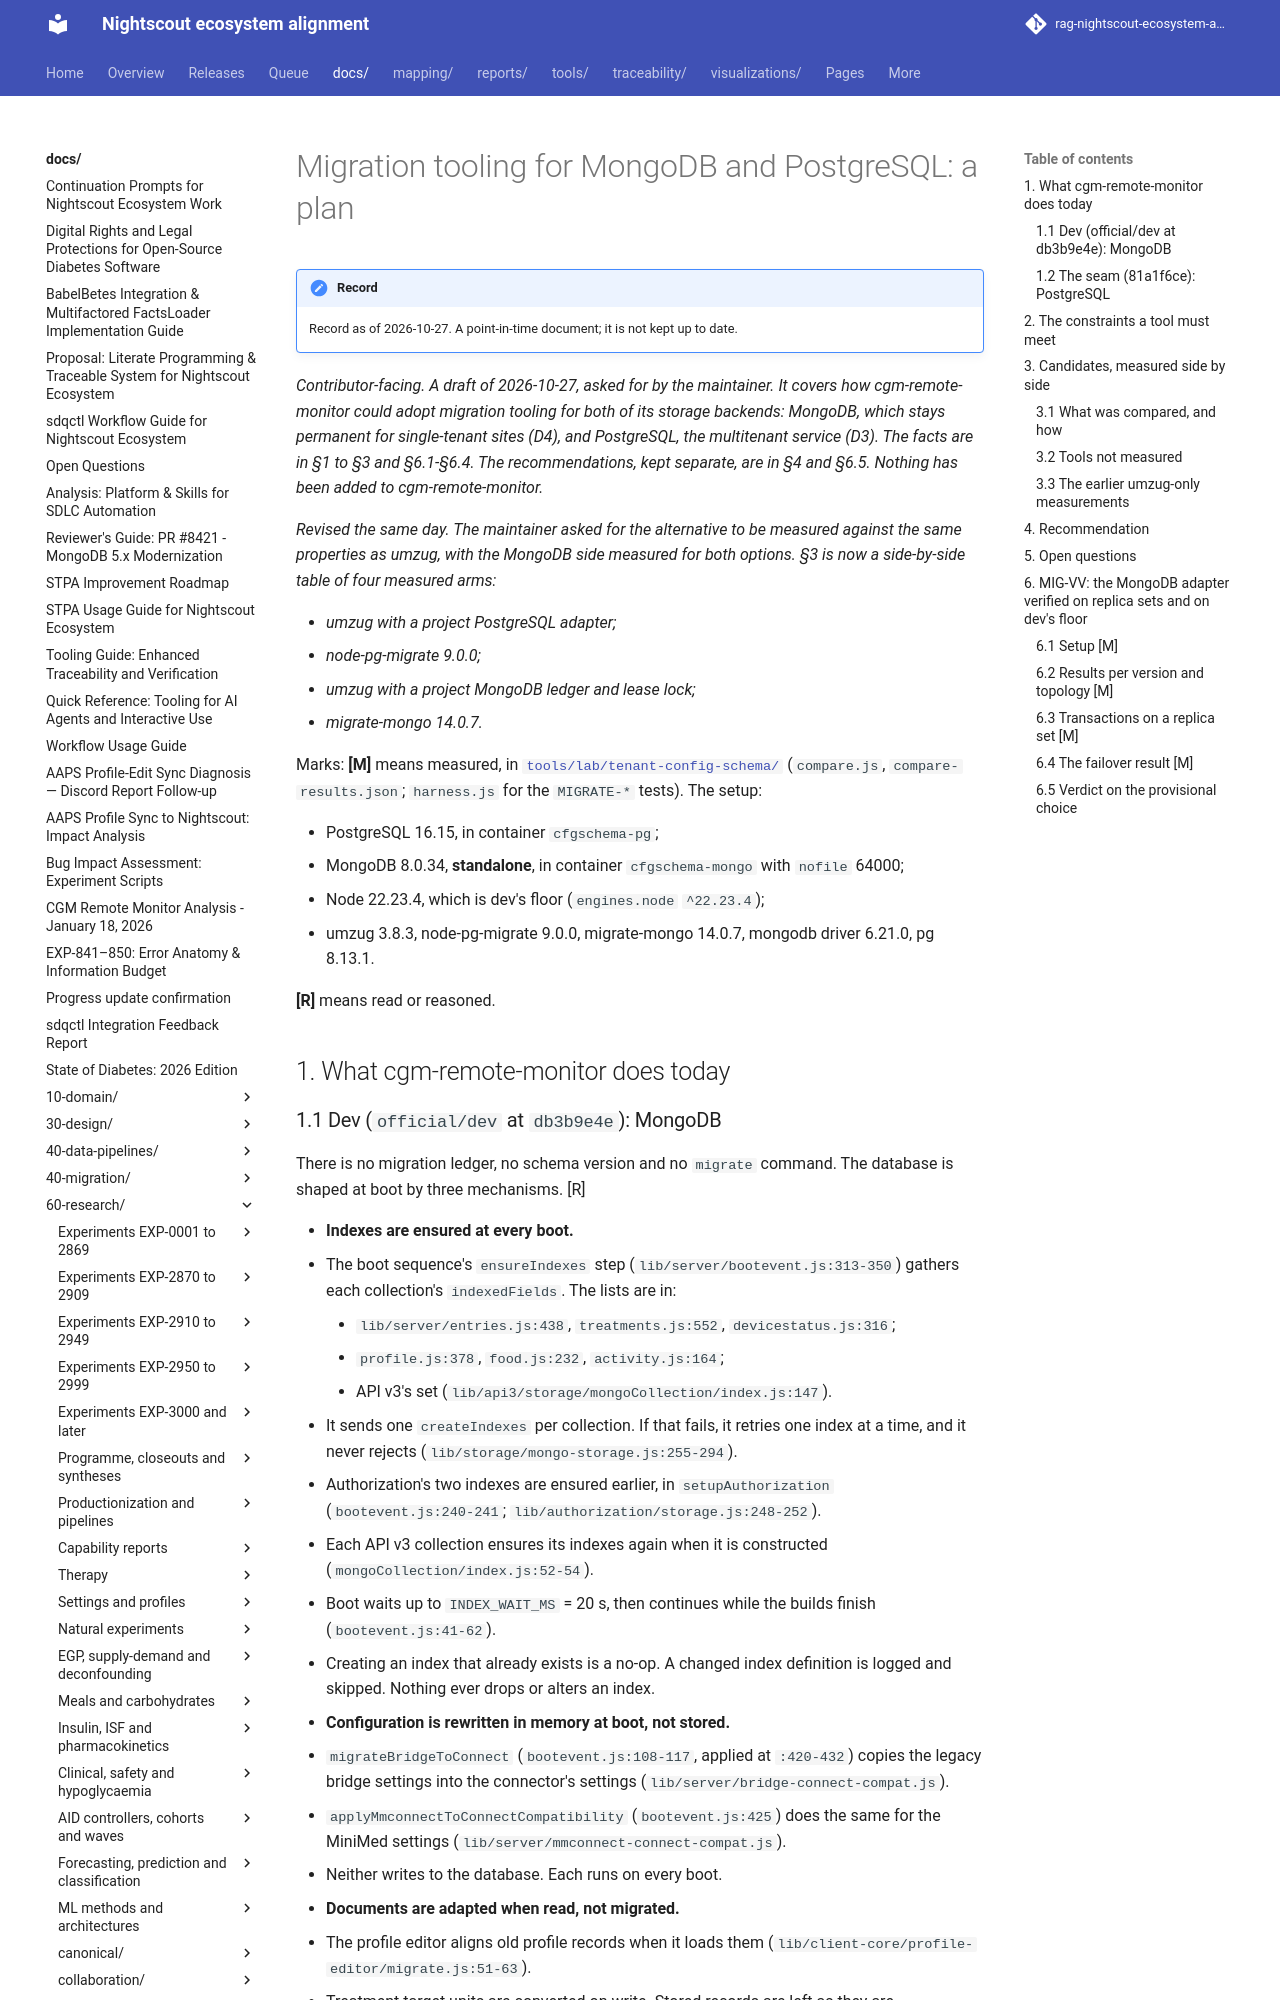

repository: bewest/rag-nightscout-ecosystem-alignment · page: docs/60-research/tenancy/migration-tooling-plan-2026-10-27.html · generator: mkdocs

# Migration tooling for MongoDB and PostgreSQL: a plan

*Contributor-facing. A draft of 2026-10-27, asked for by the maintainer. It covers how
cgm-remote-monitor could adopt migration tooling for **both** of its storage backends: MongoDB,
which stays permanent for single-tenant sites (D4), and PostgreSQL, the multitenant service
(D3). The facts are in §1 to §3 and §6.1-§6.4. The recommendations, kept separate, are in §4 and §6.5. Nothing has been
added to cgm-remote-monitor.*

*Revised the same day. The maintainer asked for the alternative to be measured against the
same properties as umzug, with the MongoDB side measured for both options. §3 is now a
side-by-side table of four measured arms:*

- *umzug with a project PostgreSQL adapter;*
- *node-pg-migrate 9.0.0;*
- *umzug with a project MongoDB ledger and lease lock;*
- *migrate-mongo 14.0.7.*

Marks: **[M]** means measured, in [`tools/lab/tenant-config-schema/`](../../../tools/lab/tenant-config-schema/README.md)
(`compare.js`, `compare-results.json`; `harness.js` for the `MIGRATE-*` tests). The setup:

- PostgreSQL 16.15, in container `cfgschema-pg`;
- MongoDB 8.0.34, **standalone**, in container `cfgschema-mongo` with `nofile` 64000;
- Node 22.23.4, which is dev's floor (`engines.node` `^22.23.4`);
- umzug 3.8.3, node-pg-migrate 9.0.0, migrate-mongo 14.0.7, mongodb driver 6.21.0, pg 8.13.1.

**[R]** means read or reasoned.

## 1. What cgm-remote-monitor does today

### 1.1 Dev (`official/dev` at `db3b9e4e`): MongoDB

There is no migration ledger, no schema version and no `migrate` command. The database is
shaped at boot by three mechanisms. [R]

- **Indexes are ensured at every boot.**
  - The boot sequence's `ensureIndexes` step (`lib/server/bootevent.js:313-350`) gathers each
    collection's `indexedFields`. The lists are in:
    - `lib/server/entries.js:438`, `treatments.js:552`, `devicestatus.js:316`;
    - `profile.js:378`, `food.js:232`, `activity.js:164`;
    - API v3's set (`lib/api3/storage/mongoCollection/index.js:147`).
  - It sends one `createIndexes` per collection. If that fails, it retries one index at a time,
    and it never rejects (`lib/storage/mongo-storage.js:255-294`).
  - Authorization's two indexes are ensured earlier, in `setupAuthorization`
    (`bootevent.js:240-241`; `lib/authorization/storage.js:248-252`).
  - Each API v3 collection ensures its indexes again when it is constructed
    (`mongoCollection/index.js:52-54`).
  - Boot waits up to `INDEX_WAIT_MS` = 20 s, then continues while the builds finish
    (`bootevent.js:41-62`).
  - Creating an index that already exists is a no-op. A changed index definition is logged
    and skipped. Nothing ever drops or alters an index.
- **Configuration is rewritten in memory at boot, not stored.**
  - `migrateBridgeToConnect` (`bootevent.js:108-117`, applied at `:420-432`) copies the legacy
    bridge settings into the connector's settings (`lib/server/bridge-connect-compat.js`).
  - `applyMmconnectToConnectCompatibility` (`bootevent.js:425`) does the same for the MiniMed
    settings (`lib/server/mmconnect-connect-compat.js`).
  - Neither writes to the database. Each runs on every boot.
- **Documents are adapted when read, not migrated.**
  - The profile editor aligns old profile records when it loads them
    (`lib/client-core/profile-editor/migrate.js:51-63`).
  - Treatment target units are converted on write. Stored records are left as they are
    (`lib/treatmentTargetUnits.js:36`: "Records already stored are not migrated").

The admin plugins (`lib/admin_plugins/clean*.js`, `futureitems.js`, `daterangedelete.js`) are
operator-triggered data clean-ups from the UI. They are not schema migrations. [R]
